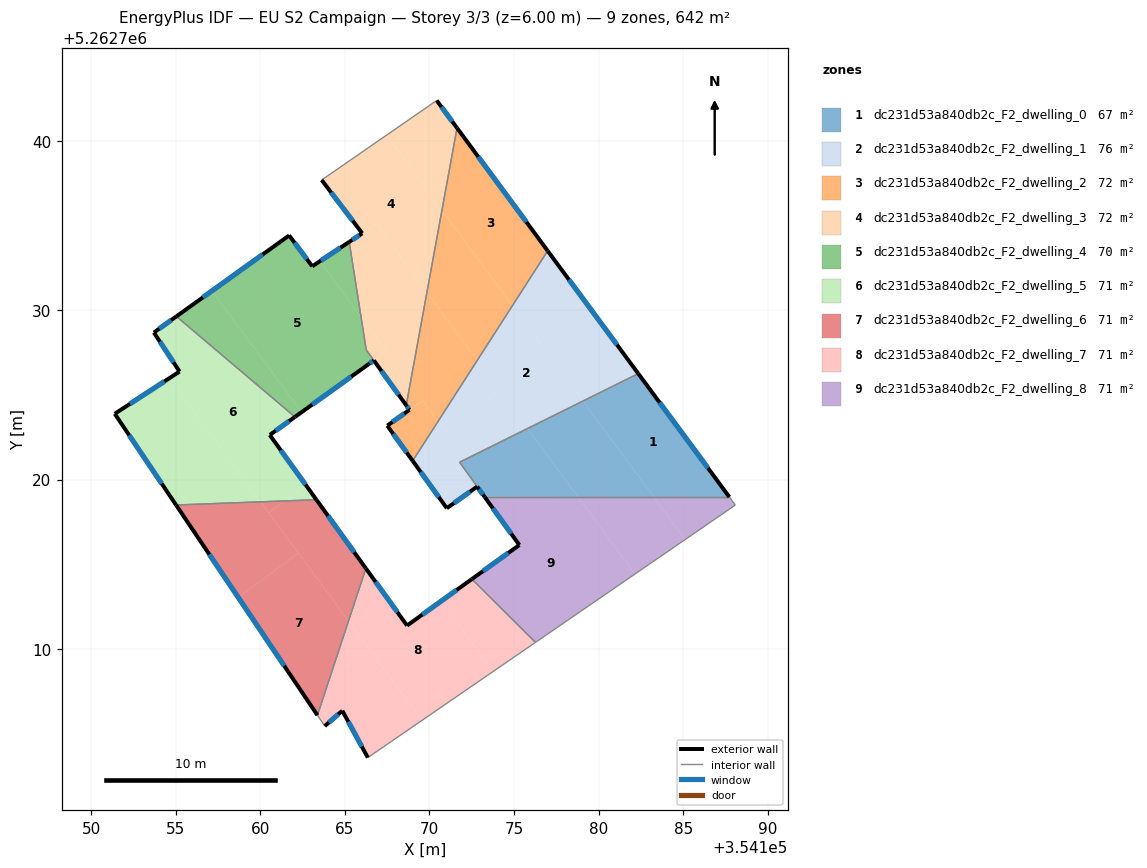
=== STOREY PLAN SPEC (per zone: floor XY polygon, exterior-wall plan segments, windows/doors) ===
zone 1: dc231d53a840db2c_F2_dwelling_0  (67.5 m²)
  floor: (354182.34, 5262726.26) (354187.72, 5262718.97) (354183.26, 5262718.97) (354179.07, 5262724.64)
  floor: (354179.07, 5262724.64) (354183.26, 5262718.97) (354178.78, 5262718.97) (354175.79, 5262723.02)
  floor: (354175.79, 5262723.02) (354178.78, 5262718.97) (354173.26, 5262718.98) (354173.25, 5262719.00) (354171.78, 5262721.03)
  exterior wall: (354187.72, 5262718.97) – (354182.34, 5262726.26)  [9.1 m]
    window: (354186.46, 5262720.68) – (354183.61, 5262724.55)  [7.6 m²]
  exterior wall: (354172.82, 5262719.59) – (354173.27, 5262718.97)  [0.8 m]
    window: (354172.93, 5262719.44) – (354173.16, 5262719.12)  [0.6 m²]
  interior walls: 3
zone 2: dc231d53a840db2c_F2_dwelling_1  (75.6 m²)
  floor: (354174.90, 5262730.28) (354179.07, 5262724.64) (354175.79, 5262723.02) (354172.82, 5262727.04)
  floor: (354179.21, 5262730.51) (354182.34, 5262726.26) (354179.07, 5262724.64) (354176.31, 5262728.37)
  floor: (354176.99, 5262733.52) (354179.21, 5262730.51) (354176.31, 5262728.37) (354174.90, 5262730.28)
  floor: (354172.82, 5262727.04) (354174.15, 5262725.24) (354170.94, 5262722.87) (354170.51, 5262723.44)
  floor: (354174.15, 5262725.24) (354175.79, 5262723.02) (354171.78, 5262721.03) (354172.82, 5262719.59) (354171.03, 5262718.31) (354169.01, 5262721.11) (354170.51, 5262723.44) (354170.94, 5262722.87)
  exterior wall: (354169.01, 5262721.11) – (354171.03, 5262718.31)  [3.5 m]
    window: (354169.48, 5262720.45) – (354170.55, 5262718.97)  [2.9 m²]
  exterior wall: (354182.34, 5262726.26) – (354176.99, 5262733.52)  [9.0 m]
    window: (354181.09, 5262727.97) – (354178.25, 5262731.82)  [7.6 m²]
  exterior wall: (354171.03, 5262718.31) – (354172.82, 5262719.59)  [2.2 m]
    window: (354171.45, 5262718.61) – (354172.40, 5262719.29)  [1.9 m²]
  interior walls: 3
zone 3: dc231d53a840db2c_F2_dwelling_2  (72.1 m²)
  floor: (354171.63, 5262740.78) (354176.99, 5262733.52) (354174.90, 5262730.28) (354170.74, 5262735.92)
  floor: (354169.85, 5262731.06) (354172.82, 5262727.04) (354170.51, 5262723.44) (354169.60, 5262724.68) (354168.82, 5262724.12) (354168.63, 5262724.39)
  floor: (354169.60, 5262724.67) (354170.51, 5262723.44) (354169.01, 5262721.11) (354167.51, 5262723.19)
  floor: (354170.74, 5262735.92) (354174.90, 5262730.28) (354172.82, 5262727.04) (354169.85, 5262731.06)
  exterior wall: (354168.63, 5262724.39) – (354168.82, 5262724.12)  [0.3 m]
    window: (354168.67, 5262724.33) – (354168.78, 5262724.19)  [0.3 m²]
  exterior wall: (354176.99, 5262733.52) – (354171.63, 5262740.78)  [9.0 m]
    window: (354175.73, 5262735.23) – (354172.89, 5262739.08)  [7.6 m²]
  exterior wall: (354167.51, 5262723.19) – (354169.01, 5262721.11)  [2.6 m]
    window: (354167.86, 5262722.70) – (354168.66, 5262721.60)  [2.2 m²]
  exterior wall: (354168.82, 5262724.12) – (354167.51, 5262723.19)  [1.6 m]
    window: (354168.51, 5262723.90) – (354167.82, 5262723.41)  [1.4 m²]
  interior walls: 2
zone 4: dc231d53a840db2c_F2_dwelling_3  (71.7 m²)
  floor: (354166.86, 5262735.11) (354169.85, 5262731.06) (354168.63, 5262724.39) (354167.85, 5262725.46) (354167.68, 5262725.71) (354166.98, 5262726.68) (354166.93, 5262726.75) (354166.80, 5262726.92) (354166.71, 5262727.05) (354167.46, 5262727.58) (354165.96, 5262729.61) (354165.26, 5262734.05)
  floor: (354167.46, 5262740.36) (354170.74, 5262735.92) (354169.85, 5262731.06) (354166.86, 5262735.11) (354166.03, 5262734.56) (354163.63, 5262737.71)
  floor: (354165.96, 5262729.61) (354167.46, 5262727.58) (354166.72, 5262727.04) (354166.26, 5262727.67)
  floor: (354170.43, 5262742.41) (354171.63, 5262740.78) (354170.74, 5262735.92) (354167.46, 5262740.36)
  exterior wall: (354166.03, 5262734.56) – (354165.26, 5262734.05)  [0.9 m]
    window: (354165.85, 5262734.44) – (354165.44, 5262734.17)  [0.8 m²]
  exterior wall: (354163.63, 5262737.71) – (354166.03, 5262734.56)  [4.0 m]
    window: (354164.19, 5262736.97) – (354165.47, 5262735.30)  [3.3 m²]
  exterior wall: (354171.63, 5262740.78) – (354170.43, 5262742.41)  [2.0 m]
    window: (354171.35, 5262741.16) – (354170.71, 5262742.03)  [1.7 m²]
  exterior wall: (354166.72, 5262727.04) – (354168.63, 5262724.39)  [3.3 m]
    window: (354167.16, 5262726.42) – (354168.18, 5262725.01)  [2.8 m²]
  interior walls: 4
zone 5: dc231d53a840db2c_F2_dwelling_4  (70.2 m²)
  floor: (354163.52, 5262732.90) (354165.96, 5262729.61) (354166.26, 5262727.67) (354166.71, 5262727.04) (354166.67, 5262727.01) (354166.40, 5262726.82) (354162.44, 5262723.99) (354157.15, 5262731.16) (354161.71, 5262734.43) (354163.07, 5262732.61)
  floor: (354165.26, 5262734.05) (354165.96, 5262729.61) (354163.52, 5262732.90)
  floor: (354157.15, 5262731.16) (354162.44, 5262723.99) (354162.05, 5262723.70) (354155.04, 5262729.65)
  exterior wall: (354162.05, 5262723.70) – (354166.40, 5262726.82)  [5.3 m]
    window: (354163.07, 5262724.44) – (354165.38, 5262726.09)  [4.5 m²]
  exterior wall: (354161.71, 5262734.43) – (354155.04, 5262729.65)  [8.2 m]
    window: (354160.14, 5262733.31) – (354156.61, 5262730.77)  [6.9 m²]
  exterior wall: (354163.07, 5262732.61) – (354161.71, 5262734.43)  [2.3 m]
    window: (354162.75, 5262733.03) – (354162.03, 5262734.00)  [1.9 m²]
  exterior wall: (354165.26, 5262734.05) – (354163.07, 5262732.61)  [2.6 m]
    window: (354164.75, 5262733.71) – (354163.59, 5262732.94)  [2.2 m²]
  exterior wall: (354166.40, 5262726.82) – (354166.72, 5262727.04)  [0.4 m]
    window: (354166.47, 5262726.87) – (354166.64, 5262726.99)  [0.3 m²]
  interior walls: 3
zone 6: dc231d53a840db2c_F2_dwelling_5  (71.3 m²)
  floor: (354162.05, 5262723.70) (354160.56, 5262722.64) (354162.71, 5262719.66) (354161.46, 5262718.74) (354160.01, 5262718.69) (354154.62, 5262725.99) (354155.23, 5262726.38) (354153.71, 5262728.69) (354155.04, 5262729.65)
  floor: (354162.71, 5262719.66) (354163.32, 5262718.81) (354161.46, 5262718.74)
  floor: (354154.62, 5262725.99) (354160.01, 5262718.69) (354155.03, 5262718.50) (354151.40, 5262723.89)
  exterior wall: (354153.71, 5262728.69) – (354155.23, 5262726.38)  [2.8 m]
    window: (354154.07, 5262728.15) – (354154.87, 5262726.93)  [2.3 m²]
  exterior wall: (354155.04, 5262729.65) – (354153.71, 5262728.69)  [1.6 m]
    window: (354154.73, 5262729.42) – (354154.03, 5262728.92)  [1.4 m²]
  exterior wall: (354160.56, 5262722.64) – (354162.05, 5262723.70)  [1.8 m]
    window: (354160.91, 5262722.89) – (354161.70, 5262723.45)  [1.5 m²]
  exterior wall: (354163.32, 5262718.81) – (354160.56, 5262722.64)  [4.7 m]
    window: (354162.67, 5262719.71) – (354161.21, 5262721.74)  [4.0 m²]
  exterior wall: (354151.40, 5262723.89) – (354155.03, 5262718.50)  [6.5 m]
    window: (354152.25, 5262722.62) – (354154.17, 5262719.76)  [5.5 m²]
  exterior wall: (354155.23, 5262726.38) – (354151.40, 5262723.89)  [4.6 m]
    window: (354154.33, 5262725.80) – (354152.30, 5262724.48)  [3.9 m²]
  interior walls: 2
zone 7: dc231d53a840db2c_F2_dwelling_6  (71.3 m²)
  floor: (354160.01, 5262718.69) (354162.25, 5262715.66) (354158.70, 5262713.03) (354155.03, 5262718.50)
  floor: (354163.32, 5262718.81) (354166.24, 5262714.75) (354165.22, 5262711.64) (354160.50, 5262718.03) (354161.46, 5262718.74)
  floor: (354161.46, 5262718.74) (354160.50, 5262718.03) (354165.22, 5262711.64) (354163.38, 5262706.07) (354158.70, 5262713.03) (354162.25, 5262715.66) (354160.01, 5262718.69)
  exterior wall: (354166.24, 5262714.75) – (354163.32, 5262718.81)  [5.0 m]
    window: (354165.56, 5262715.70) – (354164.01, 5262717.86)  [4.2 m²]
  exterior wall: (354155.03, 5262718.50) – (354163.38, 5262706.07)  [15.0 m]
    window: (354156.99, 5262715.58) – (354161.42, 5262708.99)  [12.6 m²]
  interior walls: 2
zone 8: dc231d53a840db2c_F2_dwelling_7  (71.3 m²)
  floor: (354170.69, 5262712.82) (354173.76, 5262708.66) (354169.56, 5262705.77) (354165.22, 5262711.64) (354166.24, 5262714.75) (354168.68, 5262711.37)
  floor: (354165.22, 5262711.64) (354169.56, 5262705.77) (354166.36, 5262703.57) (354164.85, 5262706.34) (354163.81, 5262705.43) (354163.38, 5262706.07)
  floor: (354176.27, 5262710.38) (354173.76, 5262708.66) (354170.69, 5262712.82) (354172.51, 5262714.12)
  exterior wall: (354168.68, 5262711.37) – (354166.24, 5262714.75)  [4.2 m]
    window: (354168.11, 5262712.17) – (354166.81, 5262713.96)  [3.5 m²]
  exterior wall: (354172.51, 5262714.12) – (354168.68, 5262711.37)  [4.7 m]
    window: (354171.61, 5262713.48) – (354169.58, 5262712.02)  [4.0 m²]
  exterior wall: (354164.85, 5262706.34) – (354166.36, 5262703.57)  [3.2 m]
    window: (354165.20, 5262705.69) – (354166.00, 5262704.22)  [2.7 m²]
  exterior wall: (354163.81, 5262705.43) – (354164.85, 5262706.34)  [1.4 m]
    window: (354164.06, 5262705.65) – (354164.61, 5262706.13)  [1.2 m²]
  interior walls: 4
zone 9: dc231d53a840db2c_F2_dwelling_8  (70.8 m²)
  floor: (354178.78, 5262718.97) (354182.14, 5262714.42) (354176.27, 5262710.38) (354172.51, 5262714.12) (354175.31, 5262716.13) (354174.72, 5262716.95) (354174.71, 5262716.97) (354174.17, 5262717.71) (354174.16, 5262717.73) (354173.67, 5262718.42) (354173.65, 5262718.43) (354173.53, 5262718.60) (354173.49, 5262718.67) (354173.46, 5262718.70) (354173.27, 5262718.97)
  floor: (354187.72, 5262718.97) (354188.08, 5262718.49) (354185.11, 5262716.46) (354183.26, 5262718.97)
  floor: (354183.26, 5262718.97) (354185.11, 5262716.46) (354182.14, 5262714.42) (354178.78, 5262718.97)
  exterior wall: (354175.31, 5262716.13) – (354172.51, 5262714.12)  [3.5 m]
    window: (354174.66, 5262715.66) – (354173.17, 5262714.59)  [2.9 m²]
  exterior wall: (354173.27, 5262718.97) – (354175.31, 5262716.13)  [3.5 m]
    window: (354173.75, 5262718.30) – (354174.83, 5262716.80)  [3.0 m²]
  interior walls: 4

=== DERIVED (storey summary) ===
Building: EU S2 Campaign
Storey: 3 of 3  (floor level z = 6.00 m)
Storey gross floor area: 641.8 m²
Zones on this storey: 9
  - dc231d53a840db2c_F2_dwelling_0: floor 67.5 m²; exterior wall 9.8 m (29.5 m²); 2 window(s) 8.3 m²; WWR 28.1%
  - dc231d53a840db2c_F2_dwelling_1: floor 75.6 m²; exterior wall 14.7 m (44.0 m²); 3 window(s) 12.4 m²; WWR 28.1%
  - dc231d53a840db2c_F2_dwelling_2: floor 72.1 m²; exterior wall 13.5 m (40.6 m²); 4 window(s) 11.4 m²; WWR 28.1%
  - dc231d53a840db2c_F2_dwelling_3: floor 71.7 m²; exterior wall 10.2 m (30.5 m²); 4 window(s) 8.6 m²; WWR 28.1%
  - dc231d53a840db2c_F2_dwelling_4: floor 70.2 m²; exterior wall 18.8 m (56.5 m²); 5 window(s) 15.9 m²; WWR 28.1%
  - dc231d53a840db2c_F2_dwelling_5: floor 71.3 m²; exterior wall 22.0 m (66.0 m²); 6 window(s) 18.6 m²; WWR 28.1%
  - dc231d53a840db2c_F2_dwelling_6: floor 71.3 m²; exterior wall 20.0 m (59.9 m²); 2 window(s) 16.9 m²; WWR 28.1%
  - dc231d53a840db2c_F2_dwelling_7: floor 71.3 m²; exterior wall 13.4 m (40.2 m²); 4 window(s) 11.3 m²; WWR 28.1%
  - dc231d53a840db2c_F2_dwelling_8: floor 70.8 m²; exterior wall 7.0 m (20.9 m²); 2 window(s) 5.9 m²; WWR 28.1%
Zone adjacency (shared interzone walls):
  - dc231d53a840db2c_F2_dwelling_0 ↔ dc231d53a840db2c_F2_dwelling_1
  - dc231d53a840db2c_F2_dwelling_0 ↔ dc231d53a840db2c_F2_dwelling_8
  - dc231d53a840db2c_F2_dwelling_1 ↔ dc231d53a840db2c_F2_dwelling_2
  - dc231d53a840db2c_F2_dwelling_2 ↔ dc231d53a840db2c_F2_dwelling_3
  - dc231d53a840db2c_F2_dwelling_3 ↔ dc231d53a840db2c_F2_dwelling_4
  - dc231d53a840db2c_F2_dwelling_4 ↔ dc231d53a840db2c_F2_dwelling_5
  - dc231d53a840db2c_F2_dwelling_5 ↔ dc231d53a840db2c_F2_dwelling_6
  - dc231d53a840db2c_F2_dwelling_6 ↔ dc231d53a840db2c_F2_dwelling_7
  - dc231d53a840db2c_F2_dwelling_7 ↔ dc231d53a840db2c_F2_dwelling_8